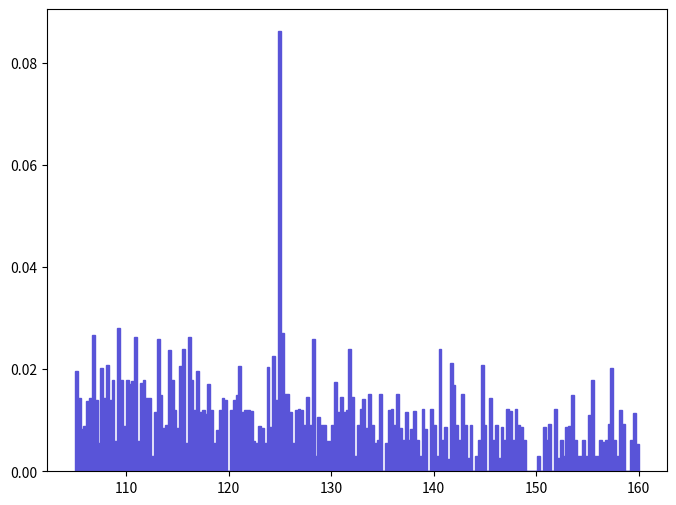

Reproduce this figure in Python. (Note: this script raises an exception after producing the figure.)
def selection_9():

    # Library import
    import numpy
    import matplotlib
    import matplotlib.pyplot   as plt
    import matplotlib.gridspec as gridspec

    # Library version
    matplotlib_version = matplotlib.__version__
    numpy_version      = numpy.__version__

    # Histo binning
    xBinning = numpy.linspace(105.0,160.0,201,endpoint=True)

    # Creating data sequence: middle of each bin
    xData = numpy.array([105.1375,105.4125,105.6875,105.9625,106.2375,106.5125,106.7875,107.0625,107.3375,107.6125,107.8875,108.1625,108.4375,108.7125,108.9875,109.2625,109.5375,109.8125,110.0875,110.3625,110.6375,110.9125,111.1875,111.4625,111.7375,112.0125,112.2875,112.5625,112.8375,113.1125,113.3875,113.6625,113.9375,114.2125,114.4875,114.7625,115.0375,115.3125,115.5875,115.8625,116.1375,116.4125,116.6875,116.9625,117.2375,117.5125,117.7875,118.0625,118.3375,118.6125,118.8875,119.1625,119.4375,119.7125,119.9875,120.2625,120.5375,120.8125,121.0875,121.3625,121.6375,121.9125,122.1875,122.4625,122.7375,123.0125,123.2875,123.5625,123.8375,124.1125,124.3875,124.6625,124.9375,125.2125,125.4875,125.7625,126.0375,126.3125,126.5875,126.8625,127.1375,127.4125,127.6875,127.9625,128.2375,128.5125,128.7875,129.0625,129.3375,129.6125,129.8875,130.1625,130.4375,130.7125,130.9875,131.2625,131.5375,131.8125,132.0875,132.3625,132.6375,132.9125,133.1875,133.4625,133.7375,134.0125,134.2875,134.5625,134.8375,135.1125,135.3875,135.6625,135.9375,136.2125,136.4875,136.7625,137.0375,137.3125,137.5875,137.8625,138.1375,138.4125,138.6875,138.9625,139.2375,139.5125,139.7875,140.0625,140.3375,140.6125,140.8875,141.1625,141.4375,141.7125,141.9875,142.2625,142.5375,142.8125,143.0875,143.3625,143.6375,143.9125,144.1875,144.4625,144.7375,145.0125,145.2875,145.5625,145.8375,146.1125,146.3875,146.6625,146.9375,147.2125,147.4875,147.7625,148.0375,148.3125,148.5875,148.8625,149.1375,149.4125,149.6875,149.9625,150.2375,150.5125,150.7875,151.0625,151.3375,151.6125,151.8875,152.1625,152.4375,152.7125,152.9875,153.2625,153.5375,153.8125,154.0875,154.3625,154.6375,154.9125,155.1875,155.4625,155.7375,156.0125,156.2875,156.5625,156.8375,157.1125,157.3875,157.6625,157.9375,158.2125,158.4875,158.7625,159.0375,159.3125,159.5875,159.8625])

    # Creating weights for histo: y10_M_0
    y10_M_0_weights = numpy.array([0.0196661566637,0.0143134797838,0.00837010856557,0.00884154726722,0.0137451437301,0.0143141394013,0.02672103604,0.0140056262211,0.005591469865,0.0202211056887,0.0144307496971,0.0207876506977,0.0139071737292,0.0178411278928,0.00595067739817,0.0280896965368,0.0178062574887,0.00892666769857,0.0178534063976,0.0172061658913,0.0177724727051,0.026261800262,0.00595291505891,0.0172863987403,0.0179122703881,0.0143843634709,0.0142822647601,0.00298241928064,0.011606750842,0.0259506806765,0.0149665698147,0.00840090216706,0.00899882939453,0.0238111151351,0.0179442251912,0.0119937287298,0.00850862594932,0.0205407636562,0.0239105158271,0.0054581813241,0.0263759965409,0.0179411492666,0.0119786857864,0.0196639831324,0.0115600714525,0.0119343058967,0.0112117292853,0.0170892601419,0.0120095664207,0.00546944749931,0.00802446441715,0.012078631579,0.0144417158379,0.0140394430695,0.0,0.0120140073871,0.0140404943348,0.0150243138297,0.0206440487624,0.0116339279989,0.0120081326688,0.0120430465893,0.0119093160131,0.0060289245236,0.00558493323884,0.00896441476782,0.00853743153697,0.00545663992627,0.0204144331638,0.00860231224676,0.0225701158174,0.0140374413136,0.0862552024705,0.0271665755936,0.0151262522168,0.0150990315434,0.0116166451044,0.00547492827941,0.0119672638681,0.0121228213705,0.01203263242,0.00905065288437,0.0146259140236,0.00904057081417,0.0259223262856,0.0030273832066,0.0106057904536,0.00903407999479,0.00908617145424,0.00600795647438,0.00597615054326,0.0090976071145,0.0175694479368,0.0117106543396,0.0146497564477,0.0116212509752,0.0120643284149,0.0238823675666,0.0146269904827,0.00303986326123,0.00908718607421,0.0121847177692,0.0141552975535,0.00853792625009,0.0151464507123,0.00913009556651,0.00563141794958,0.00605016970377,0.0151492472156,0.0,0.00558228789785,0.0120994141108,0.0121762480973,0.00911382958229,0.0152353524925,0.0085344609679,0.00607251882711,0.011537971976,0.0060884504219,0.0083256966112,0.0118105818095,0.00607975400652,0.00305691941224,0.0122021266323,0.00826352308155,0.0,0.0121328484726,0.00912664860702,0.00299737519122,0.0238841311273,0.0061096314726,0.00864485070421,0.00250181693454,0.0213077109959,0.0169064865468,0.00915036048179,0.00608616924473,0.015150142738,0.00914855111435,0.00259360454134,0.00916438880527,0.0,0.0030661197021,0.00612472022281,0.0208049519149,0.00912787622847,0.0,0.0143531507375,0.00609610473326,0.00914860837282,0.00263186464642,0.0087600547321,0.00612231994804,0.0121894038018,0.0117480716001,0.00615344335828,0.0122845215608,0.00913362268784,0.00876081970517,0.00616690596814,0.0,0.0,0.0,0.0,0.00305618879425,0.0,0.00877256914181,0.00612537067895,0.00933626955034,0.0,0.0121688228198,0.00253369157582,0.00611447095791,0.00307958689263,0.00872913516199,0.00877999441932,0.0148838634002,0.00616329181394,0.00307523983011,0.00308049157635,0.0061793699904,0.00307935098777,0.0111007234479,0.0178473278392,0.00304396525753,0.00309176920326,0.00618806640578,0.00578400488291,0.00615995708105,0.00924561337078,0.0203005758549,0.00614671892436,0.003092389885,0.0119429931508,0.0092675868786,0.0,0.0,0.00616158551174,0.0114845429589,0.00541069802577])

    # Creating a new Canvas
    fig   = plt.figure(figsize=(8,6),dpi=80)
    frame = gridspec.GridSpec(1,1)
    pad   = fig.add_subplot(frame[0])

    # Creating a new Stack
    pad.hist(x=xData, bins=xBinning, weights=y10_M_0_weights,\
             label="$hsig$", histtype="stepfilled", rwidth=1.0,\
             color="#5954d8", edgecolor="#5954d8", linewidth=1, linestyle="solid",\
             bottom=None, cumulative=False, normed=False, align="mid", orientation="vertical")


    # Axis
    plt.rc('text',usetex=False)
    plt.xlabel(r"$M$ $[ a_{1} a_{2} ]$ $(GeV/c^{2})$ ",\
               fontsize=16,color="black")
    plt.ylabel(r"$\mathrm{Events}$ $(\mathcal{L}_{\mathrm{int}} = 0.001\ \mathrm{fb}^{-1})$ ",\
               fontsize=16,color="black")

    # Boundary of y-axis
    ymax=(y10_M_0_weights).max()*1.1
    ymin=0 # linear scale
    #ymin=min([x for x in (y10_M_0_weights) if x])/100. # log scale
    plt.gca().set_ylim(ymin,ymax)

    # Log/Linear scale for X-axis
    plt.gca().set_xscale("linear")
    #plt.gca().set_xscale("log",nonposx="clip")

    # Log/Linear scale for Y-axis
    plt.gca().set_yscale("linear")
    #plt.gca().set_yscale("log",nonposy="clip")

    # Saving the image
    plt.savefig('../../HTML/MadAnalysis5job_0/selection_9.png')

# Running!
if __name__ == '__main__':
    selection_9()
